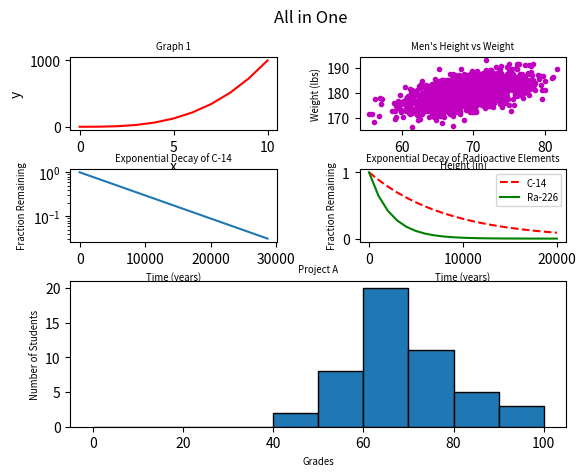

The script that saved this image:
#!/usr/bin/env python3
import numpy as np
import matplotlib.pyplot as plt
from matplotlib import gridspec

# create a grid with 3 rows and 2 columns,
# where the last plot takes up two columns
gs = gridspec.GridSpec(3, 2, width_ratios=[1, 1], height_ratios=[1, 1, 2])
gs.update(wspace=0.4, hspace=0.4)  # set the spacing between subplots

# Graph 1
y0 = np.arange(0, 11) ** 3
plt.subplot(gs[0, 0])
plt.plot(y0, 'r-')
plt.xlabel('x')
plt.ylabel('y')
plt.title('Graph 1', fontsize='x-small')

# Graph 2
mean = [69, 0]
cov = [[15, 8], [8, 15]]
np.random.seed(5)
x1, y1 = np.random.multivariate_normal(mean, cov, 2000).T
y1 += 180
plt.subplot(gs[0, 1])
plt.scatter(x1, y1, c='m', marker='.')
plt.xlabel('Height (in)', fontsize='x-small')
plt.ylabel('Weight (lbs)', fontsize='x-small')
plt.title("Men's Height vs Weight", fontsize='x-small')

# Graph 3
x2 = np.arange(0, 28651, 5730)
r2 = np.log(0.5)
t2 = 5730
y2 = np.exp((r2 / t2) * x2)
plt.subplot(gs[1, 0])
plt.semilogy(x2, y2)
plt.xlabel('Time (years)', fontsize='x-small')
plt.ylabel('Fraction Remaining', fontsize='x-small')
plt.title('Exponential Decay of C-14', fontsize='x-small')

# Graph 4
x3 = np.arange(0, 21000, 1000)
r3 = np.log(0.5)
t31 = 5730
t32 = 1600
y31 = np.exp((r3 / t31) * x3)
y32 = np.exp((r3 / t32) * x3)
plt.subplot(gs[1, 1])
plt.plot(x3, y31, 'r--', label='C-14')
plt.plot(x3, y32, 'g-', label='Ra-226')
plt.xlabel('Time (years)', fontsize='x-small')
plt.ylabel('Fraction Remaining', fontsize='x-small')
plt.title('Exponential Decay of Radioactive Elements', fontsize='x-small')
plt.legend(loc='upper right', fontsize='x-small')

# Graph 5
np.random.seed(5)
student_grades = np.random.normal(68, 15, 50)
plt.subplot(gs[2, :])  # span the last plot across two columns
plt.hist(student_grades, bins=range(0, 101, 10), edgecolor='black')
plt.xlabel('Grades', fontsize='x-small')
plt.ylabel('Number of Students', fontsize='x-small')
plt.title('Project A', fontsize='x-small')

# Figure title
plt.suptitle('All in One')
plt.show()
